Image classification data set "abeilles-cap200" (axelcarlier/abeilles-cap200 on GitHub). Class labels (73): Amegilla quadrifasciata, Andrena agilissima, Andrena bicolor, Andrena cineraria, Andrena clarkella, Andrena denticulata, Andrena flavipes, Andrena florea, Andrena fulva, Andrena gravida, Andrena haemorrhoa, Andrena hattorfiana, Andrena nigroaenea, Andrena nitida, Andrena nycthemera, Andrena thoracica, Andrena vaga, Andrena ventralis, Anthidiellum strigatum, Anthidium florentinum, Anthidium manicatum, Anthidium oblongatum, Anthidium septemspinosum, Anthophora bimaculata, Anthophora furcata, Anthophora plumipes, Apis mellifera, Apis mellifera iberiensis, Bombus argillaceus, Bombus bohemicus, Bombus campestris, Bombus hortorum, Bombus humilis, Bombus hypnorum, Bombus lapidarius, Bombus lucorum, Bombus muscorum, Bombus pascuorum, Bombus pratorum, Bombus ruderatus, Bombus rupestris, Bombus sylvarum, Bombus terrestris, Bombus terrestris lusitanicus, Bombus vestalis, Ceratina cucurbitina, Chelostoma florisomne, Colletes cunicularius, Colletes hederae, Dasypoda hirtipes, Halictus rubicundus, Halictus scabiosae, Halictus sexcinctus, Heriades truncorum, Hylaeus variegatus, Lithurgus chrysurus, Macropis europaea, Megachile centuncularis, Megachile ericetorum, Megachile sculpturalis, Melecta albifrons, Nomada goodeniana, Nomada lathburiana, Osmia aurulenta, Osmia bicolor, Osmia bicornis, Osmia caerulescens, Osmia cornuta, Rhodanthidium septemdentatum, Rhodanthidium sticticum, Sphecodes albilabris, Xylocopa valga, Xylocopa violacea.

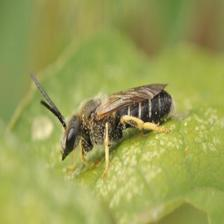
Label: Halictus rubicundus

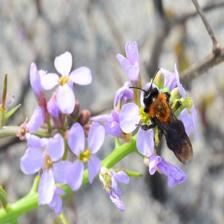
Label: Andrena thoracica

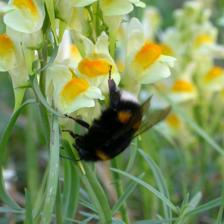
Label: Bombus terrestris

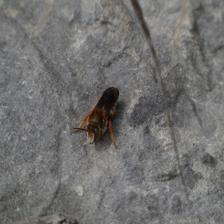
Label: Rhodanthidium sticticum

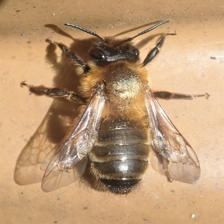
Label: Andrena nigroaenea

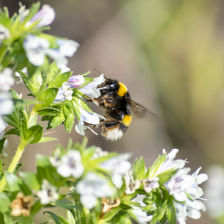
Label: Bombus terrestris lusitanicus
